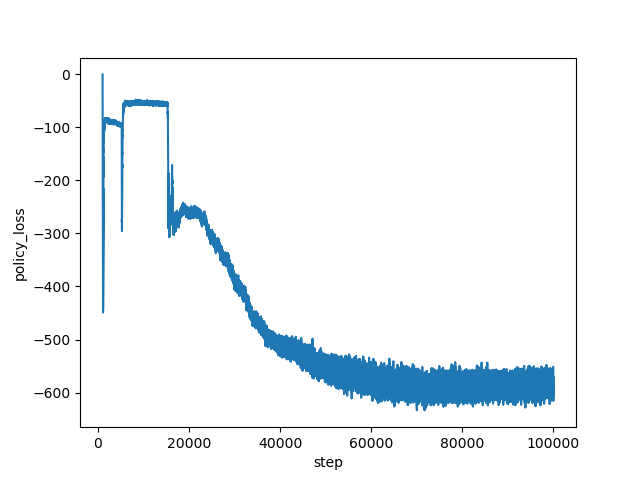

Data behind this chart, as committed beside it:
step, policy_loss
1000, -0.5653
1001, -1.135
1002, -1.705
1003, -2.35
1004, -3.216
1005, -4.11
1006, -5.321
1007, -6.694
1008, -8.199
1009, -10.12
1010, -12.26
1011, -14.82
1012, -17.67
1013, -20.76
1014, -24.04
1015, -27.47
1016, -32.05
1017, -36.52
1018, -41.59
1019, -46.09
1020, -51.38
1021, -57.8
1022, -63.14
1023, -68.85
1024, -74.73
1025, -79.11
1026, -84.99
1027, -87.63
1028, -91.88
1029, -95.18
1030, -98.37
1031, -102.2
1032, -104.2
1033, -110.9
1034, -115
1035, -120.7
1036, -125
1037, -131.1
1038, -140
1039, -144.5
1040, -149.6
1041, -156.2
1042, -163.7
1043, -168.1
1044, -173.3
1045, -176
1046, -180.6
1047, -184.5
1048, -189.2
1049, -196.8
1050, -203.5
1051, -213.1
1052, -219.9
1053, -225.5
1054, -233.8
1055, -240.8
1056, -238.5
1057, -245.3
1058, -247.8
1059, -253.3
... 98,940 more rows
